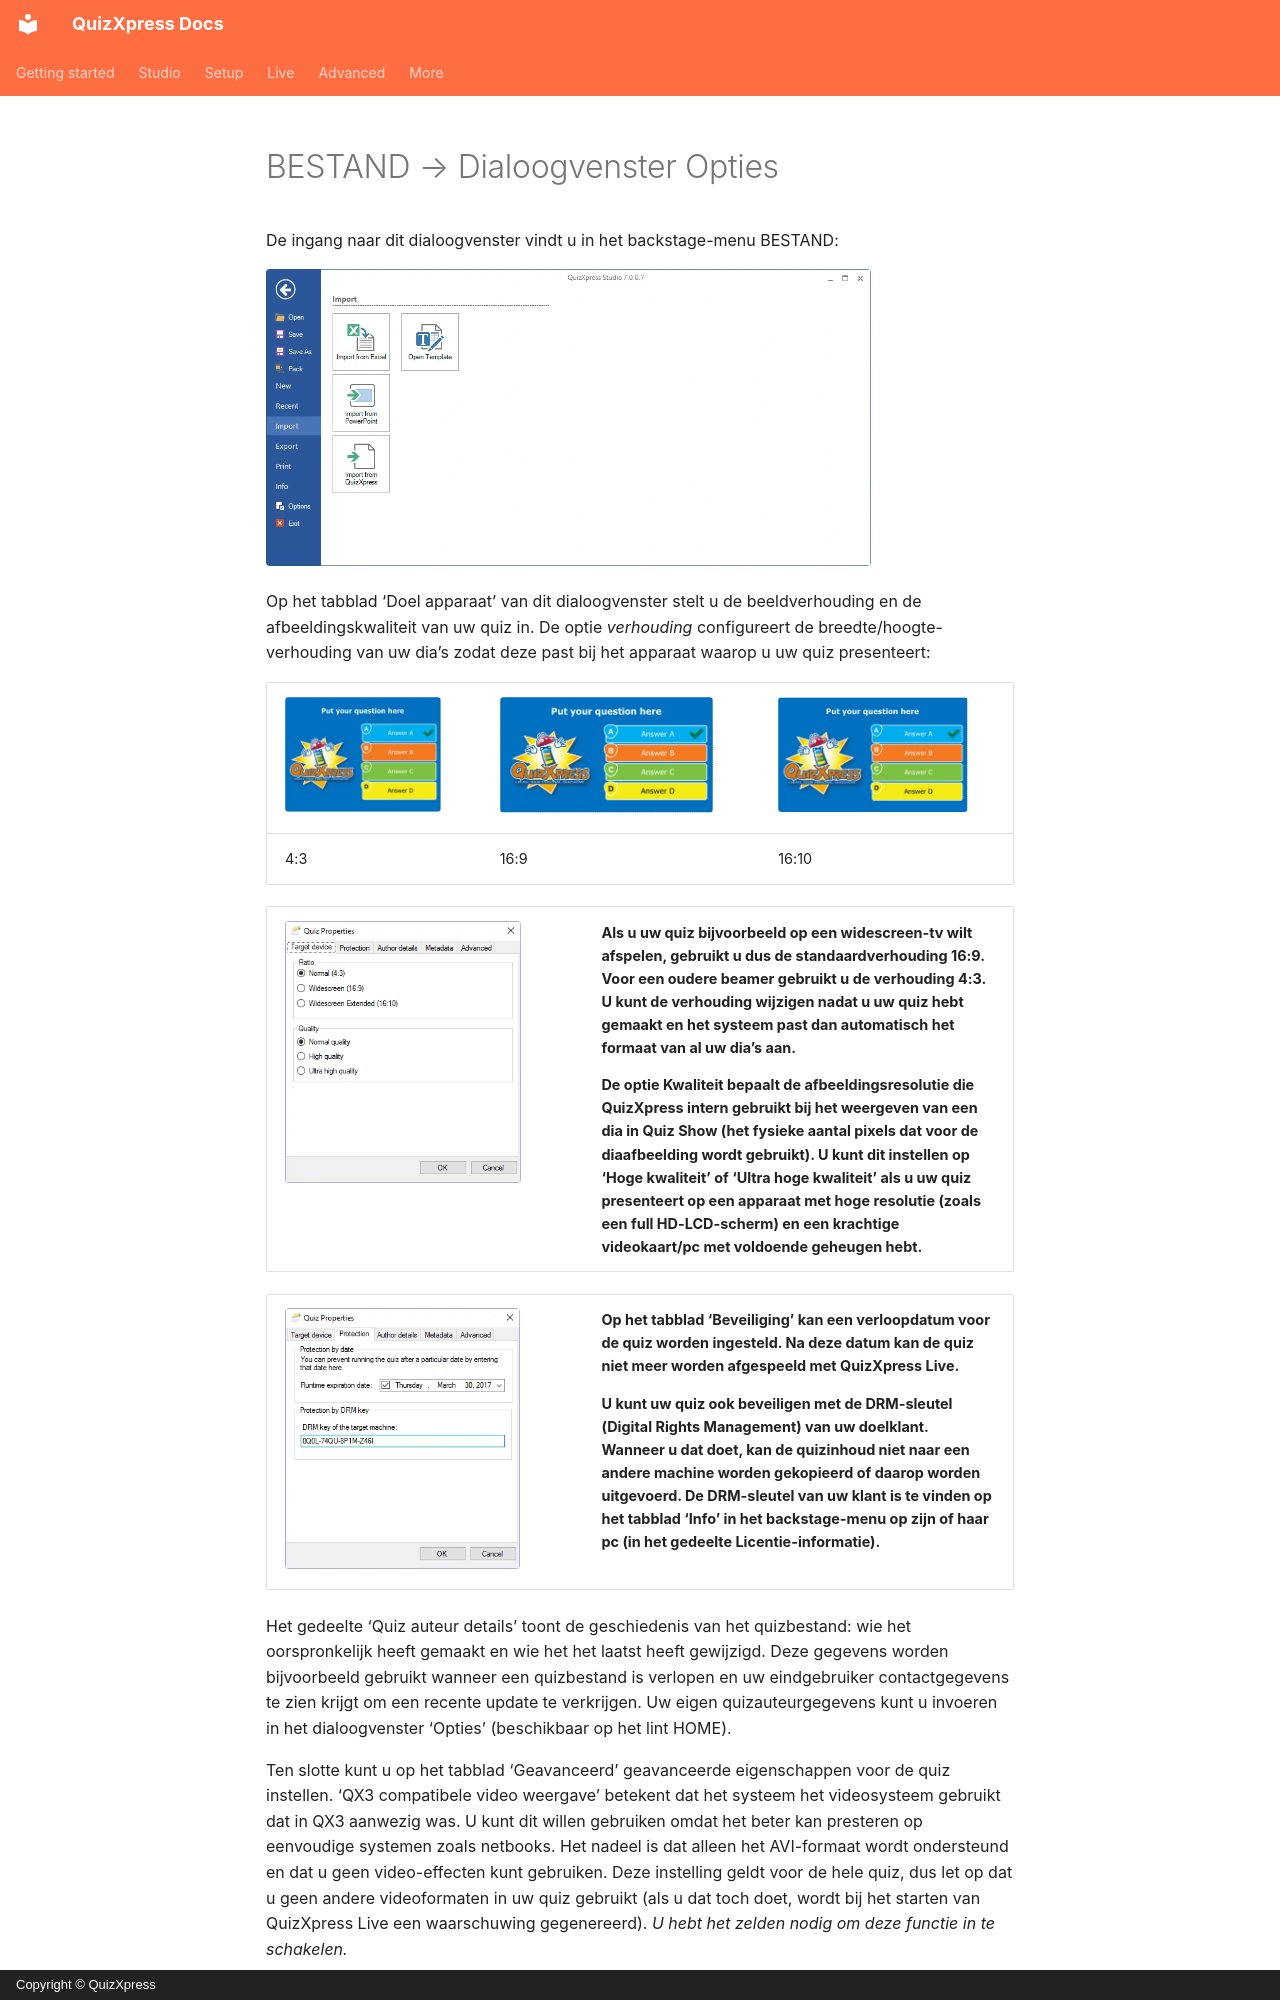

repository: gameshowcrew/quizxpress-docs · page: studio/other-functionality/file-options-dialog.nl/index.html · generator: mkdocs · copyright: Copyright © QuizXpress

# BESTAND → Dialoogvenster Opties

De ingang naar dit dialoogvenster vindt u in het backstage-menu BESTAND:

![](../../assets/images/image298.webp){ width="605" loading=lazy }

Op het tabblad ‘Doel apparaat’ van dit dialoogvenster stelt u de beeldverhouding en de afbeeldingskwaliteit van uw quiz in. De optie *verhouding* configureert de breedte/hoogte-verhouding van uw dia’s zodat deze past bij het apparaat waarop u uw quiz presenteert:

| ![](../../assets/images/image299.webp){ width="156" loading=lazy } | ![](../../assets/images/image300.webp){ width="213" loading=lazy } | ![](../../assets/images/image301.webp){ width="190" loading=lazy } |
|---------------------------------------------------------------------------------|---------------------------------------------------------------------------------|--------------------------------------------------------------------------------|
| 4:3                                                                             | 16:9                                                                            | 16:10                                                                          |

<table>
<colgroup>
<col style="width: 42%" />
<col style="width: 57%" />
</colgroup>
<thead>
<tr class="header">
<th><img src="../../../assets/images/image302.webp" alt="" width="236" loading="lazy"></th>
<th><p>Als u uw quiz bijvoorbeeld op een widescreen-tv wilt afspelen, gebruikt u dus de standaardverhouding 16:9. Voor een oudere beamer gebruikt u de verhouding 4:3. U kunt de verhouding wijzigen nadat u uw quiz hebt gemaakt en het systeem past dan automatisch het formaat van al uw dia’s aan.</p>
<p>De optie Kwaliteit bepaalt de afbeeldingsresolutie die QuizXpress intern gebruikt bij het weergeven van een dia in Quiz Show (het fysieke aantal pixels dat voor de diaafbeelding wordt gebruikt). U kunt dit instellen op ‘Hoge kwaliteit’ of ‘Ultra hoge kwaliteit’ als u uw quiz presenteert op een apparaat met hoge resolutie (zoals een full HD-LCD-scherm) en een krachtige videokaart/pc met voldoende geheugen hebt.</p></th>
</tr>
</thead>
<tbody>
</tbody>
</table>

<table>
<colgroup>
<col style="width: 42%" />
<col style="width: 57%" />
</colgroup>
<thead>
<tr class="header">
<th><img src="../../../assets/images/image303.webp" alt="" width="235" loading="lazy"></th>
<th><p>Op het tabblad ‘Beveiliging’ kan een verloopdatum voor de quiz worden ingesteld. Na deze datum kan de quiz niet meer worden afgespeeld met QuizXpress Live.</p>
<p>U kunt uw quiz ook beveiligen met de DRM-sleutel (Digital Rights Management) van uw doelklant. Wanneer u dat doet, kan de quizinhoud niet naar een andere machine worden gekopieerd of daarop worden uitgevoerd. De DRM-sleutel van uw klant is te vinden op het tabblad ‘Info’ in het backstage-menu op zijn of haar pc (in het gedeelte Licentie-informatie).</p></th>
</tr>
</thead>
<tbody>
</tbody>
</table>

Het gedeelte ‘Quiz auteur details’ toont de geschiedenis van het quizbestand: wie het oorspronkelijk heeft gemaakt en wie het het laatst heeft gewijzigd. Deze gegevens worden bijvoorbeeld gebruikt wanneer een quizbestand is verlopen en uw eindgebruiker contactgegevens te zien krijgt om een recente update te verkrijgen. Uw eigen quizauteurgegevens kunt u invoeren in het dialoogvenster ‘Opties’ (beschikbaar op het lint HOME).
